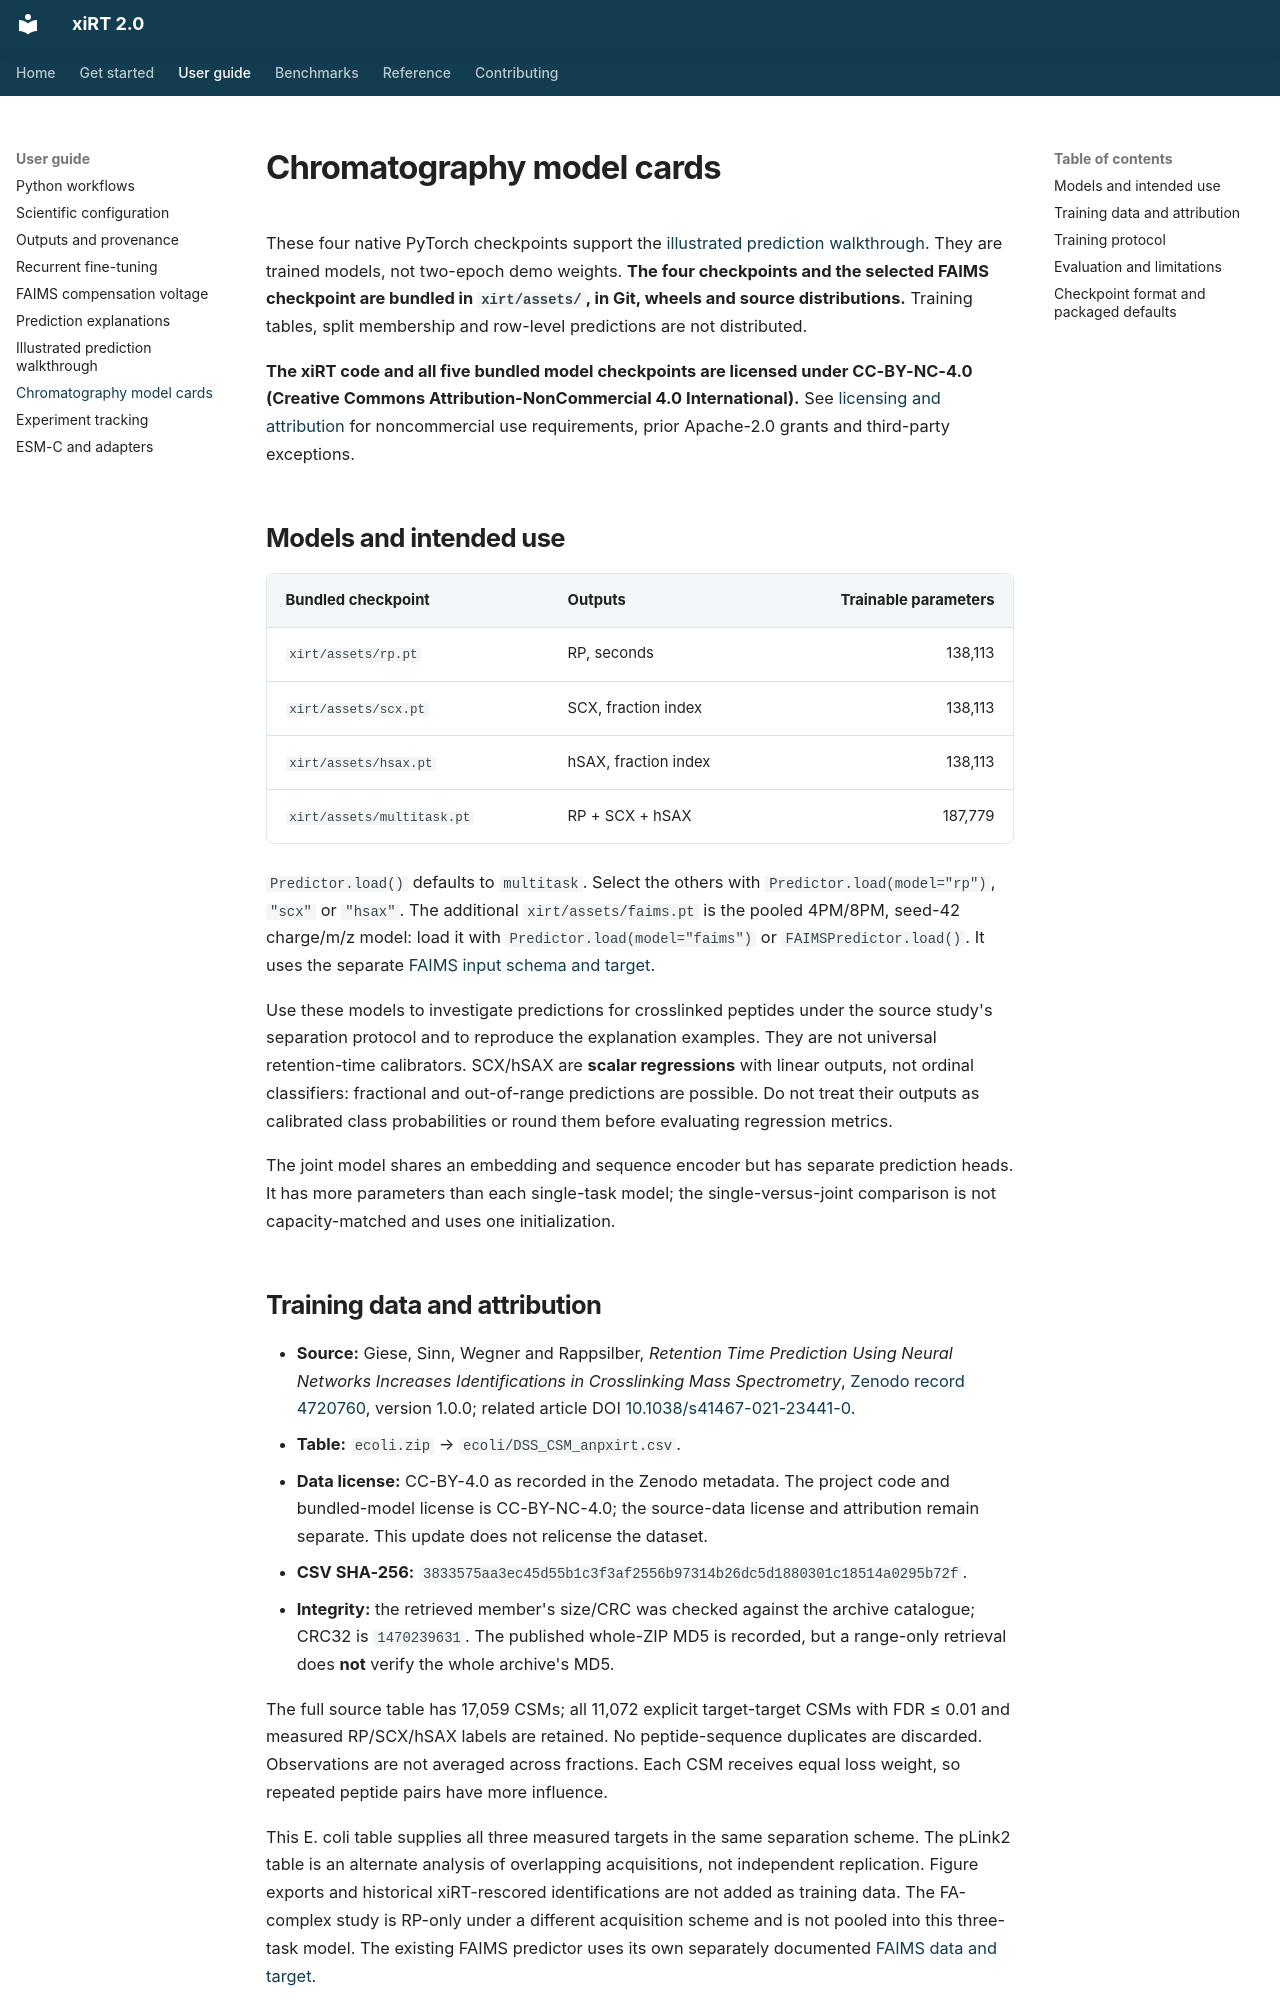

repository: gieses/xiRT · page: chromatography-models/index.html · generator: mkdocs

# Chromatography model cards

These four native PyTorch checkpoints support the
[illustrated prediction walkthrough](prediction-gallery.md). They are trained
models, not two-epoch demo weights. **The four checkpoints and the selected FAIMS
checkpoint are bundled in `xirt/assets/`, in Git, wheels and source distributions.**
Training tables, split membership and row-level predictions are not distributed.

**The xiRT code and all five bundled model checkpoints are licensed under
CC-BY-NC-4.0 (Creative Commons Attribution-NonCommercial 4.0 International).**
See [licensing and attribution](licensing.md) for noncommercial use requirements,
prior Apache-2.0 grants and third-party exceptions.

## Models and intended use

| Bundled checkpoint | Outputs | Trainable parameters |
| --- | --- | ---: |
| `xirt/assets/rp.pt` | RP, seconds | 138,113 |
| `xirt/assets/scx.pt` | SCX, fraction index | 138,113 |
| `xirt/assets/hsax.pt` | hSAX, fraction index | 138,113 |
| `xirt/assets/multitask.pt` | RP + SCX + hSAX | 187,779 |

`Predictor.load()` defaults to `multitask`. Select the others with
`Predictor.load(model="rp")`, `"scx"` or `"hsax"`. The additional
`xirt/assets/faims.pt` is the pooled 4PM/8PM, seed-42 charge/m/z model:
load it with `Predictor.load(model="faims")` or `FAIMSPredictor.load()`.
It uses the separate [FAIMS input schema and target](faims.md).

Use these models to investigate predictions for crosslinked peptides under the
source study's separation protocol and to reproduce the explanation examples.
They are not universal retention-time calibrators. SCX/hSAX are **scalar
regressions** with linear outputs, not ordinal classifiers: fractional and
out-of-range predictions are possible. Do not treat their outputs as calibrated
class probabilities or round them before evaluating regression metrics.

The joint model shares an embedding and sequence encoder but has separate
prediction heads. It has more parameters than each single-task model; the
single-versus-joint comparison is not capacity-matched and uses one initialization.
